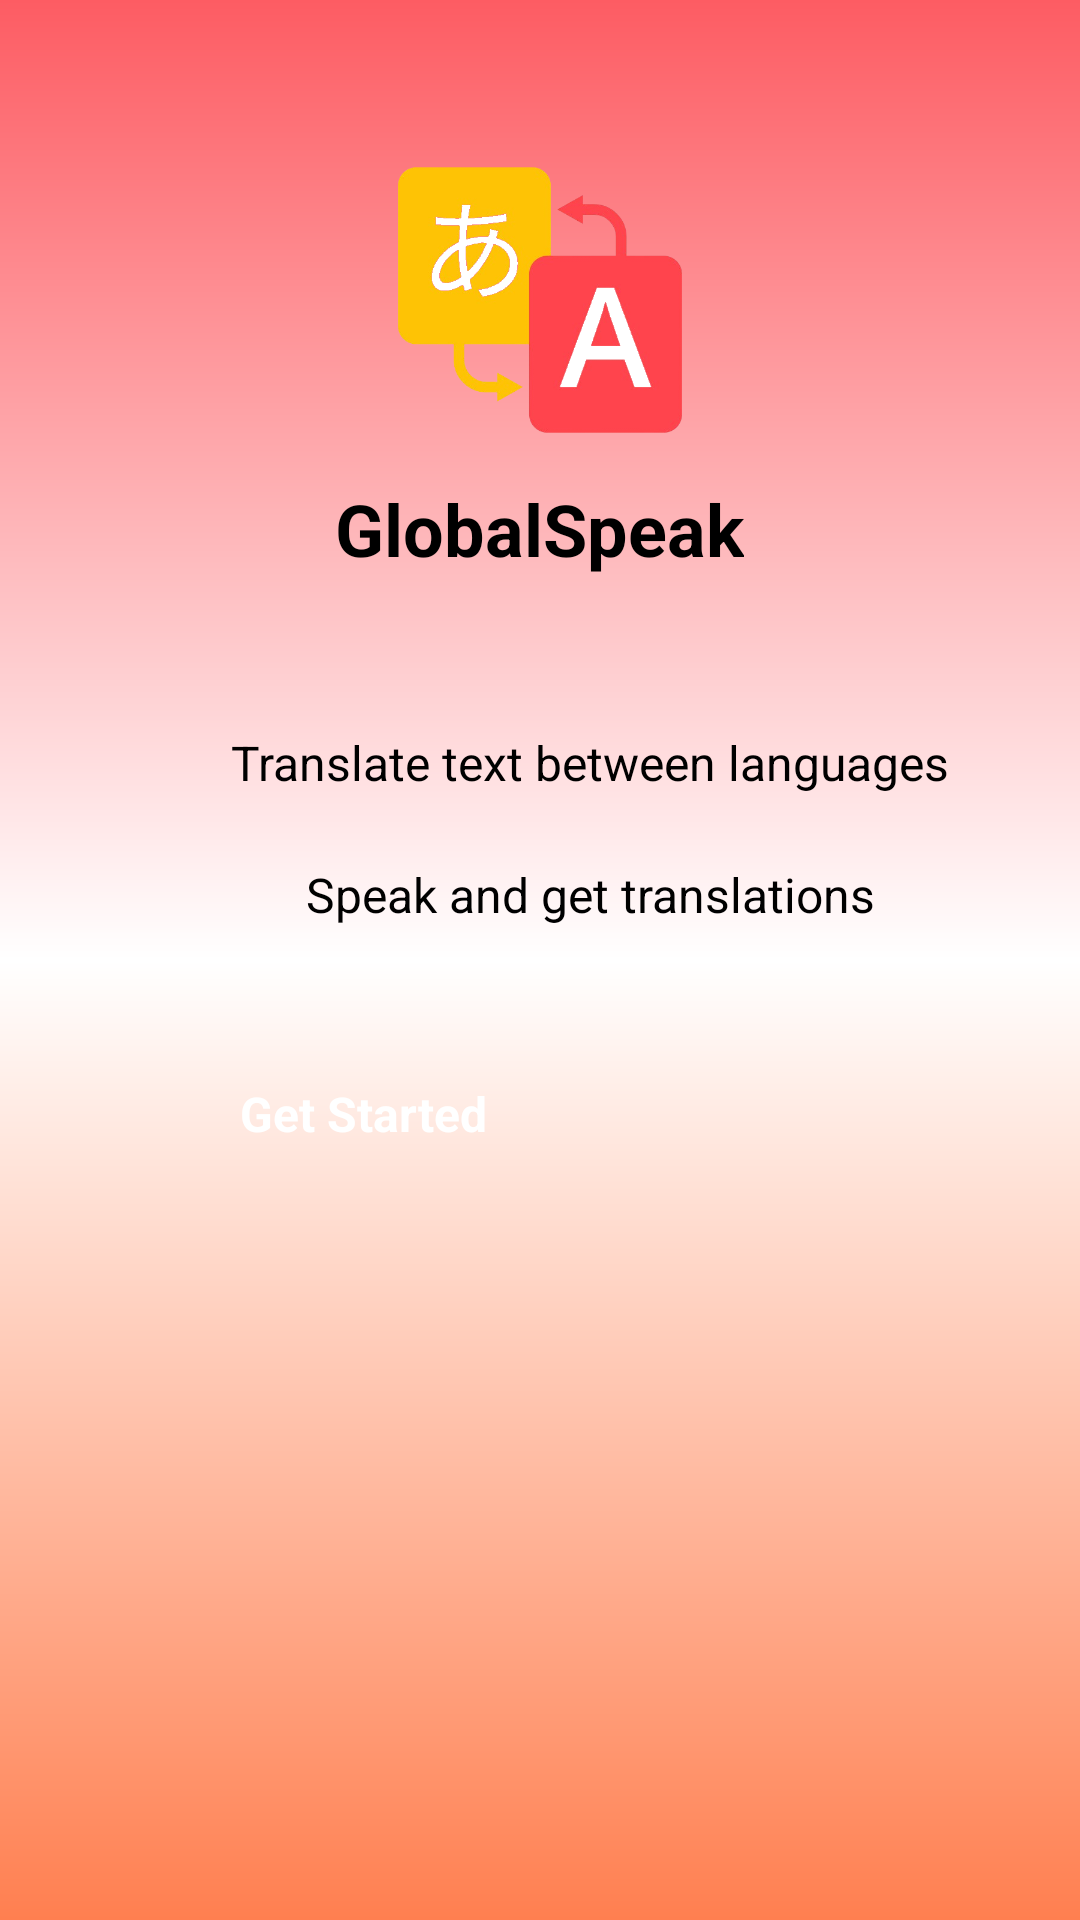

This screen was rendered from an Android layout file. Write that file and the resources it references.
<!-- AndroidManifest.xml: application theme Theme.App.Starting -->
<!-- res/layout/activity_getting_started.xml -->
<RelativeLayout xmlns:android="http://schemas.android.com/apk/res/android"
    xmlns:app="http://schemas.android.com/apk/res-auto"
    xmlns:tools="http://schemas.android.com/tools"
    android:layout_width="match_parent"
    android:layout_height="match_parent"
    android:background="@drawable/bg"
    tools:context=".GetStartedActivity">


    <ImageView
        android:id="@+id/app_logo"
        android:layout_width="100dp"
        android:layout_height="100dp"
        android:layout_marginTop="50dp"
        android:layout_centerHorizontal="true"
        android:backgroundTint="@android:color/transparent"
        android:src="@drawable/global_speak"/>

    <TextView
        android:id="@+id/app_name"
        android:layout_width="wrap_content"
        android:layout_height="wrap_content"
        android:layout_below="@id/app_logo"
        android:layout_marginTop="10dp"
        android:layout_centerHorizontal="true"
        android:text="@string/app_name"
        android:textSize="24sp"
        android:textStyle="bold"
        android:textColor="@android:color/black" />


    <LinearLayout
        android:id="@+id/features_layout"
        android:layout_width="match_parent"
        android:layout_height="wrap_content"
        android:layout_below="@id/app_name"
        android:layout_marginTop="30dp"
        android:orientation="vertical"
        android:padding="20dp"
        android:gravity="center">

        <LinearLayout
            android:layout_width="wrap_content"
            android:layout_height="wrap_content"
            android:orientation="horizontal"
            android:gravity="center">
            <ImageView
                android:layout_width="24dp"
                android:layout_height="24dp"
                android:src="@drawable/ic_text_field"
                app:tint="@color/black" />
            <TextView
                android:layout_width="wrap_content"
                android:layout_height="wrap_content"
                android:layout_marginStart="10dp"
                android:text="@string/translate_text_between_languages"
                android:textColor="@android:color/black"
                android:textSize="16sp" />
        </LinearLayout>

        <LinearLayout
            android:layout_width="wrap_content"
            android:layout_height="wrap_content"
            android:orientation="horizontal"
            android:gravity="center"
            android:layout_marginTop="20dp">
            <ImageView
                android:layout_width="24dp"
                android:layout_height="24dp"
                android:src="@drawable/ic_mic"
                app:tint="@color/black" />
            <TextView
                android:layout_width="wrap_content"
                android:layout_height="wrap_content"
                android:layout_marginStart="10dp"
                android:text="@string/speak_and_get_translations"
                android:textColor="@android:color/black"
                android:textSize="16sp" />

        </LinearLayout>

    </LinearLayout>

    <Button
        android:id="@+id/get_started_button"
        android:layout_width="200dp"
        android:layout_height="wrap_content"
        android:layout_below="@id/features_layout"
        android:layout_marginTop="30dp"
        android:layout_centerHorizontal="true"
        android:text="@string/get_started"
        android:textSize="16sp"
        android:textStyle="bold"
        android:textColor="@android:color/white"
        android:backgroundTint="@color/red" />

</RelativeLayout>
<!-- resources referenced by this layout -->
<resources>
  <color name="black">#FF000000</color>
  <color name="red">#fd5c63</color>
  <!-- drawable bg (drawable) -->
  <?xml version="1.0" encoding="utf-8"?>
  <shape xmlns:android="http://schemas.android.com/apk/res/android">
      <gradient
          android:startColor="@color/red"
          android:endColor="@color/orange"
          android:angle="270"
          android:type="linear"
          android:centerColor="@color/white"
          />
  </shape>
  <!-- drawable global_speak: png bitmap (drawable, 78943 bytes) -->
  <string name="app_name">GlobalSpeak</string>
  <string name="get_started">Get Started</string>
  <string name="speak_and_get_translations">Speak and get translations</string>
  <string name="translate_text_between_languages">Translate text between languages</string>
  <style name="Theme.App.Starting" parent="Theme.SplashScreen">
          <item name="windowSplashScreenBackground">@color/white</item>
          <item name="postSplashScreenTheme">@style/Theme.GlobalSpeak</item>
          <item name="windowSplashScreenAnimatedIcon">@drawable/animated_logo</item>
      </style>
  <color name="orange">#FF7F50</color>
  <color name="white">#FFFFFFFF</color>
  <style name="Theme.GlobalSpeak" parent="Base.Theme.GlobalSpeak" />
  <style name="Base.Theme.GlobalSpeak" parent="Theme.Material3.DayNight.NoActionBar" />
</resources>
